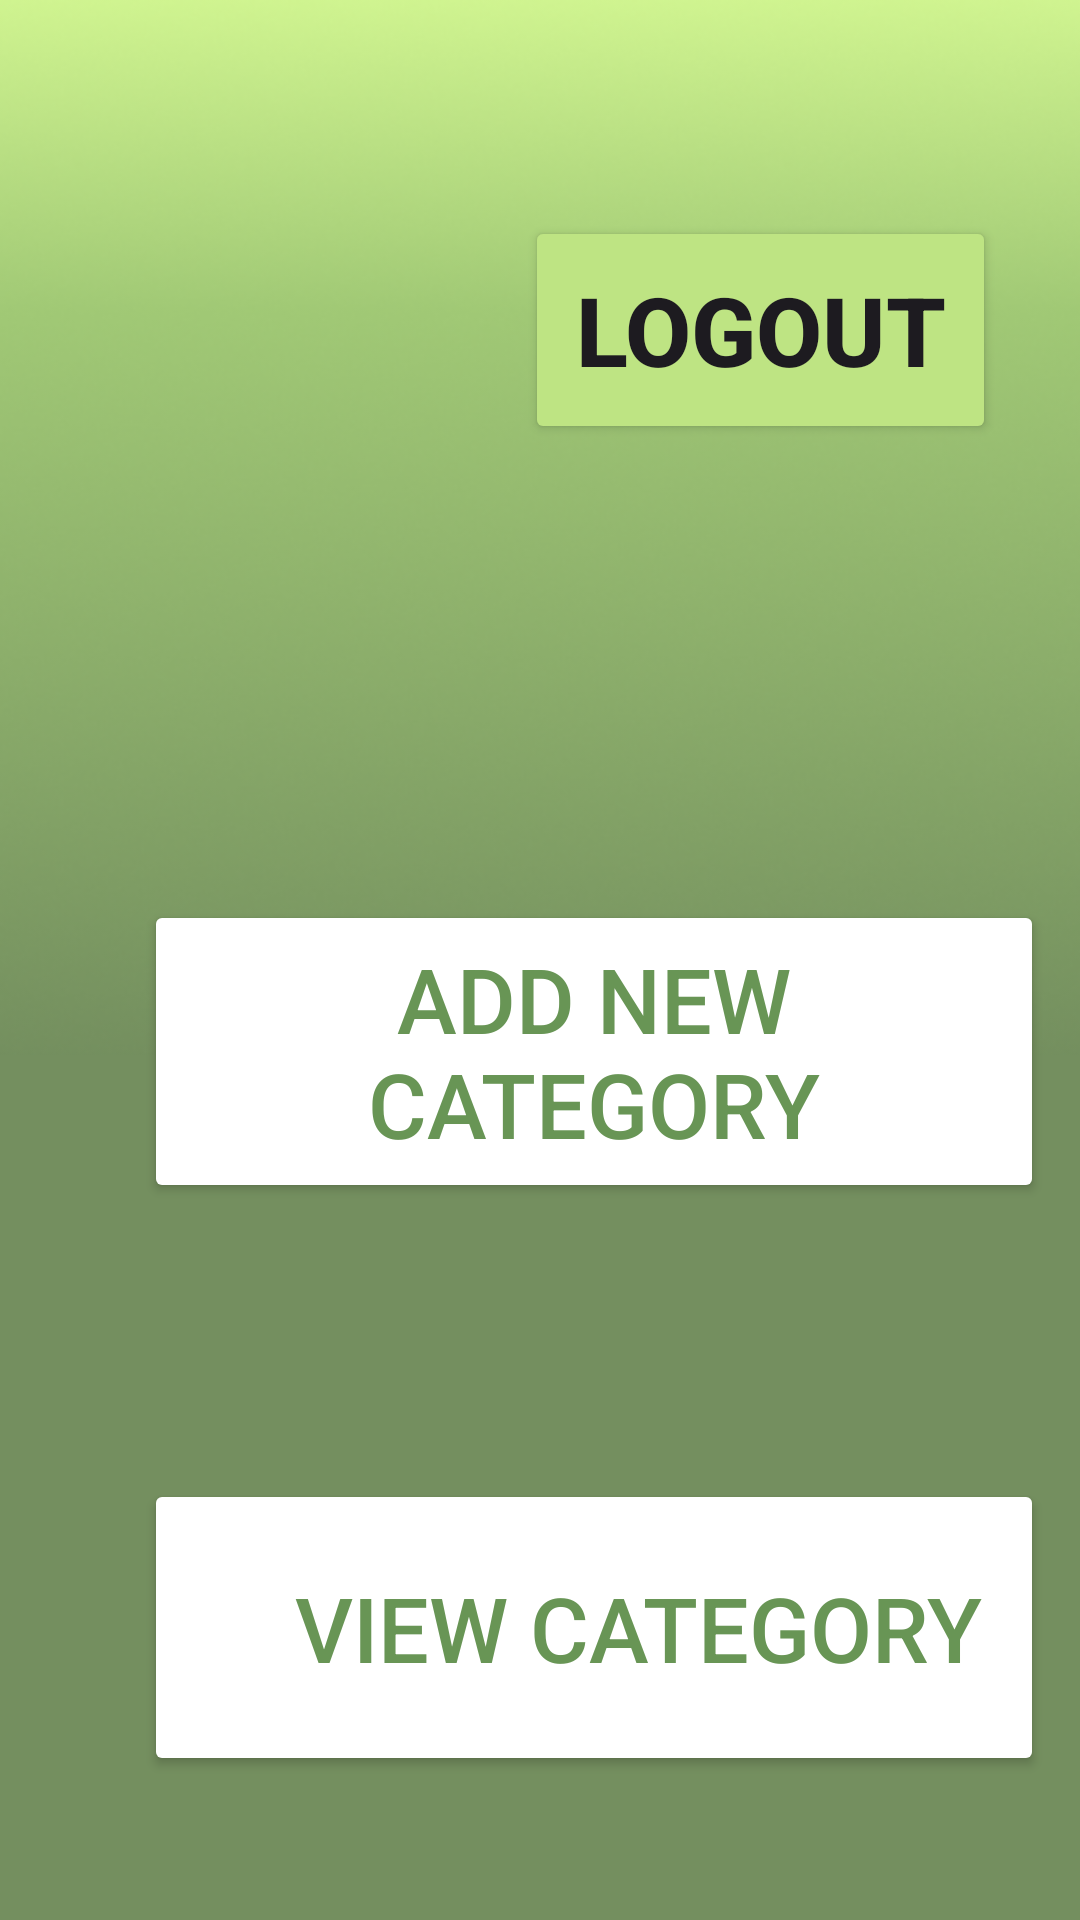

Produce the Android XML layout that renders to this screen, including the resource entries it uses.
<!-- AndroidManifest.xml: application theme Theme.Newsnewshare -->
<!-- res/layout/fragment_category.xml -->
<?xml version="1.0" encoding="utf-8"?>
<androidx.constraintlayout.widget.ConstraintLayout xmlns:android="http://schemas.android.com/apk/res/android"
    xmlns:app="http://schemas.android.com/apk/res-auto"
    xmlns:tools="http://schemas.android.com/tools"
    android:layout_width="match_parent"
    android:layout_height="match_parent"
    android:background="@color/bggreen"
    tools:context=".ui.fragment.CategoryFragment">


    <ImageView
        android:id="@+id/darkk"

        android:layout_width="473dp"
        android:layout_height="375dp"
        android:layout_marginBottom="284dp"
        android:src="@drawable/dashboardd"
        app:layout_constraintBottom_toBottomOf="parent"
        app:layout_constraintStart_toStartOf="parent" />

    <ImageView
        android:id="@+id/light"

        android:layout_width="445dp"
        android:layout_height="356dp"
        android:layout_marginBottom="640dp"
        android:src="@drawable/backgroundlight"
        app:layout_constraintBottom_toBottomOf="parent"
        app:layout_constraintStart_toStartOf="parent" />


    <Button
        android:id="@+id/btnaddcategory"
        android:layout_width="300dp"
        android:layout_height="101dp"
        android:layout_marginStart="48dp"
        android:layout_marginTop="300dp"
        android:backgroundTint="@color/white"
        android:text="Add New Category"
        android:textColor="@color/gg"
        android:textSize="30sp"
        app:layout_constraintStart_toStartOf="parent"
        app:layout_constraintTop_toTopOf="parent" />

    <Button
        android:id="@+id/btnview"
        android:layout_width="300dp"
        android:layout_height="99dp"
        android:layout_marginStart="48dp"
        android:layout_marginTop="92dp"
        android:backgroundTint="@color/white"
        android:text="    View Category"
        android:textColor="@color/gg"
        android:textSize="30sp"
        app:layout_constraintStart_toStartOf="parent"
        app:layout_constraintTop_toBottomOf="@+id/btnaddcategory" />

    <ImageView
        android:id="@+id/addicon"
        android:layout_width="39dp"
        android:layout_height="39dp"
        android:layout_marginStart="76dp"
        android:layout_marginTop="336dp"
        android:src="@drawable/baseline_add_24"
        app:layout_constraintStart_toStartOf="parent"
        app:layout_constraintTop_toTopOf="parent" />

    <ImageView
        android:id="@+id/eyeicon"
        android:layout_width="30dp"
        android:layout_height="29dp"
        android:layout_marginStart="76dp"
        android:layout_marginTop="156dp"
        android:src="@drawable/baseline_remove_red_eye_24"
        app:layout_constraintStart_toStartOf="parent"
        app:layout_constraintTop_toBottomOf="@+id/addicon" />

    <Button
        android:id="@+id/btnloggout"
        android:layout_width="157dp"
        android:layout_height="76dp"
        android:layout_marginTop="72dp"
        android:layout_marginEnd="28dp"
        android:backgroundTint="@color/btngreen"
        android:text="Logout"
        android:textSize="32sp"
        android:textStyle="bold"
        app:layout_constraintEnd_toEndOf="parent"
        app:layout_constraintTop_toTopOf="parent" />


</androidx.constraintlayout.widget.ConstraintLayout>
<!-- resources referenced by this layout -->
<resources>
  <color name="bggreen">#748F5F</color>
  <color name="btngreen">#BEE483</color>
  <color name="gg">#689555</color>
  <color name="white">#FFFFFFFF</color>
  <!-- drawable backgroundlight: png bitmap (drawable, 1726 bytes) -->
  <!-- drawable dashboardd: png bitmap (drawable, 92919 bytes) -->
  <style name="Theme.Newsnewshare" parent="Base.Theme.Newsnewshare" />
  <style name="Base.Theme.Newsnewshare" parent="Theme.Material3.DayNight.NoActionBar">
          
          
      </style>
</resources>
